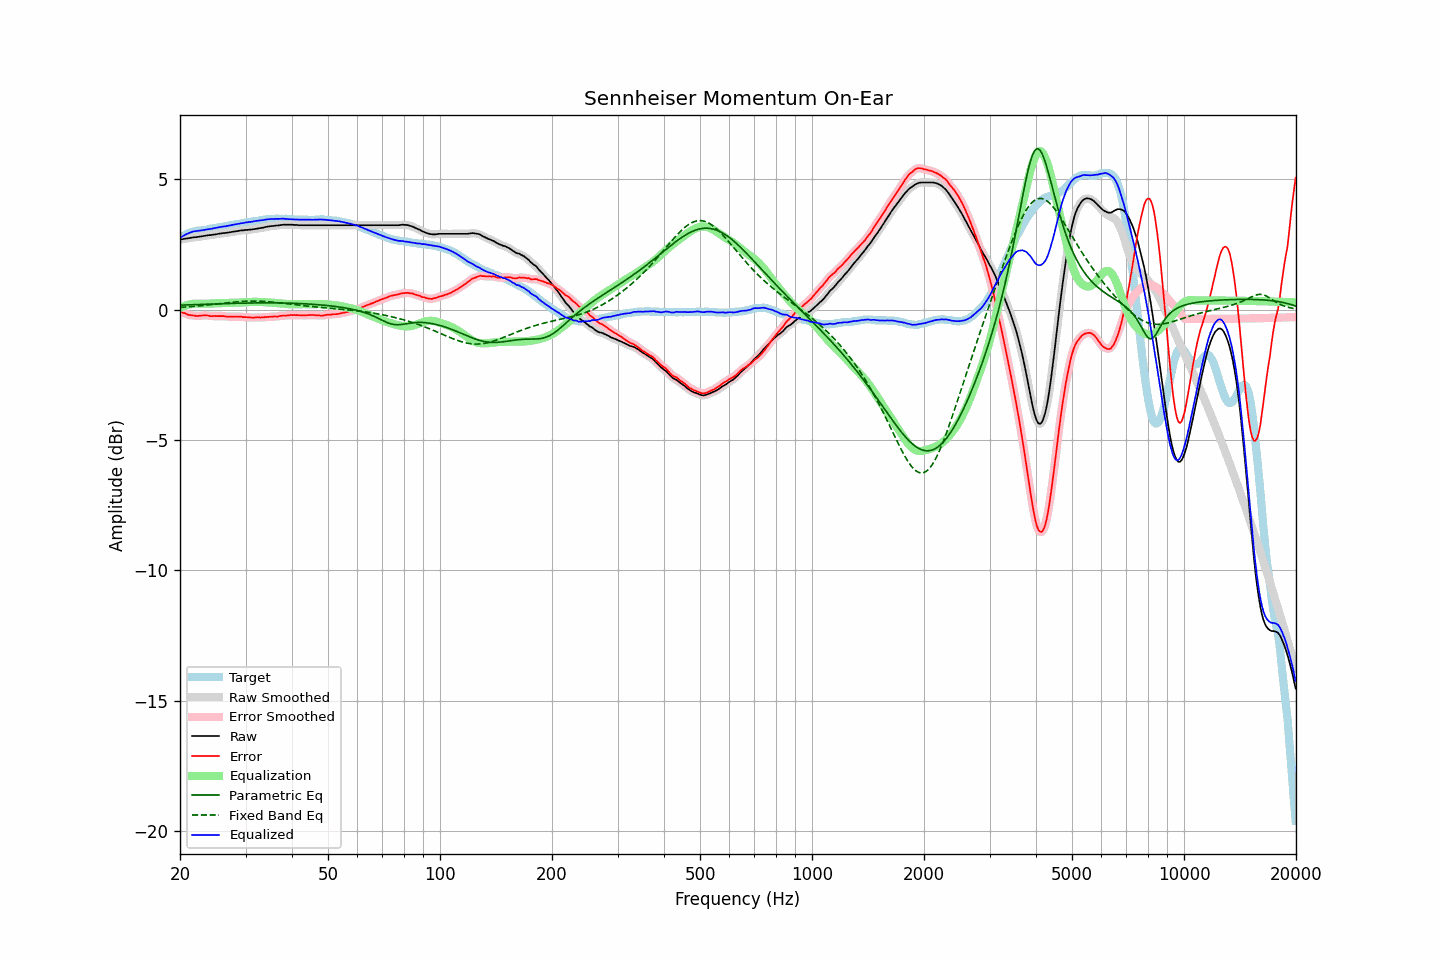

The table this chart was drawn from, first rows:
frequency, raw, error, smoothed, error_smoothed, equalization, parametric_eq, fixed_band_eq, equalized_raw, equalized_smoothed, target
20.00, 2.69, -0.07, 2.69, -0.07, 0.06, 0.17, 0.09, 2.75, 2.75, 2.76
20.20, 2.70, -0.10, 2.70, -0.09, 0.09, 0.18, 0.09, 2.79, 2.79, 2.80
20.40, 2.71, -0.12, 2.71, -0.12, 0.12, 0.18, 0.10, 2.83, 2.83, 2.84
20.61, 2.72, -0.13, 2.72, -0.14, 0.15, 0.18, 0.10, 2.87, 2.87, 2.85
20.81, 2.73, -0.16, 2.73, -0.17, 0.17, 0.18, 0.11, 2.90, 2.90, 2.90
21.02, 2.74, -0.19, 2.74, -0.19, 0.19, 0.18, 0.11, 2.93, 2.93, 2.93
21.23, 2.75, -0.20, 2.75, -0.21, 0.20, 0.19, 0.12, 2.95, 2.95, 2.95
21.44, 2.76, -0.21, 2.76, -0.21, 0.21, 0.19, 0.12, 2.98, 2.98, 2.97
21.66, 2.77, -0.22, 2.77, -0.22, 0.22, 0.19, 0.13, 2.99, 2.99, 2.99
21.87, 2.78, -0.22, 2.78, -0.23, 0.23, 0.19, 0.13, 3.01, 3.01, 3.00
22.09, 2.78, -0.24, 2.78, -0.24, 0.23, 0.20, 0.14, 3.01, 3.02, 3.02
22.31, 2.79, -0.24, 2.79, -0.24, 0.23, 0.20, 0.14, 3.02, 3.02, 3.03
22.54, 2.80, -0.23, 2.80, -0.24, 0.23, 0.20, 0.15, 3.03, 3.03, 3.03
22.76, 2.81, -0.23, 2.81, -0.23, 0.23, 0.20, 0.15, 3.04, 3.04, 3.04
22.99, 2.82, -0.22, 2.82, -0.22, 0.23, 0.20, 0.16, 3.05, 3.05, 3.04
23.22, 2.83, -0.22, 2.83, -0.22, 0.23, 0.21, 0.16, 3.06, 3.06, 3.05
23.45, 2.84, -0.22, 2.84, -0.22, 0.23, 0.21, 0.17, 3.07, 3.07, 3.06
23.69, 2.85, -0.22, 2.85, -0.22, 0.23, 0.21, 0.18, 3.08, 3.08, 3.07
23.92, 2.86, -0.23, 2.86, -0.23, 0.23, 0.21, 0.18, 3.09, 3.09, 3.09
24.16, 2.86, -0.25, 2.86, -0.24, 0.24, 0.22, 0.19, 3.10, 3.10, 3.11
24.40, 2.87, -0.25, 2.87, -0.25, 0.24, 0.22, 0.20, 3.11, 3.11, 3.12
24.65, 2.88, -0.24, 2.88, -0.25, 0.24, 0.22, 0.20, 3.12, 3.12, 3.12
24.89, 2.89, -0.25, 2.89, -0.25, 0.25, 0.22, 0.21, 3.14, 3.14, 3.14
25.14, 2.90, -0.25, 2.90, -0.25, 0.25, 0.22, 0.22, 3.15, 3.15, 3.15
25.39, 2.91, -0.25, 2.91, -0.25, 0.25, 0.23, 0.23, 3.16, 3.16, 3.16
25.65, 2.92, -0.25, 2.92, -0.25, 0.25, 0.23, 0.23, 3.17, 3.17, 3.17
25.91, 2.93, -0.25, 2.93, -0.25, 0.25, 0.23, 0.24, 3.18, 3.18, 3.18
26.16, 2.94, -0.25, 2.94, -0.25, 0.25, 0.23, 0.25, 3.19, 3.19, 3.19
26.43, 2.94, -0.25, 2.94, -0.25, 0.26, 0.23, 0.25, 3.20, 3.20, 3.20
26.69, 2.95, -0.26, 2.95, -0.26, 0.26, 0.24, 0.26, 3.21, 3.21, 3.22
26.96, 2.96, -0.26, 2.96, -0.27, 0.26, 0.24, 0.27, 3.22, 3.22, 3.22
27.23, 2.97, -0.26, 2.97, -0.27, 0.26, 0.24, 0.27, 3.23, 3.23, 3.23
27.50, 2.98, -0.27, 2.98, -0.27, 0.26, 0.24, 0.28, 3.25, 3.25, 3.25
27.77, 2.99, -0.26, 2.99, -0.27, 0.27, 0.24, 0.29, 3.26, 3.26, 3.25
28.05, 3.00, -0.27, 3.00, -0.27, 0.27, 0.24, 0.29, 3.27, 3.27, 3.27
28.33, 3.01, -0.26, 3.01, -0.27, 0.27, 0.25, 0.30, 3.28, 3.28, 3.27
28.62, 3.02, -0.27, 3.02, -0.27, 0.27, 0.25, 0.30, 3.29, 3.29, 3.29
28.90, 3.03, -0.27, 3.03, -0.27, 0.27, 0.25, 0.31, 3.30, 3.30, 3.30
29.19, 3.04, -0.27, 3.04, -0.27, 0.27, 0.25, 0.31, 3.32, 3.31, 3.31
29.48, 3.04, -0.29, 3.04, -0.28, 0.28, 0.25, 0.32, 3.32, 3.32, 3.33
29.78, 3.05, -0.29, 3.05, -0.28, 0.28, 0.25, 0.32, 3.33, 3.33, 3.34
30.08, 3.06, -0.28, 3.06, -0.29, 0.29, 0.25, 0.32, 3.35, 3.34, 3.34
30.38, 3.06, -0.29, 3.06, -0.29, 0.29, 0.26, 0.33, 3.35, 3.36, 3.35
30.68, 3.07, -0.29, 3.07, -0.29, 0.30, 0.26, 0.33, 3.37, 3.36, 3.36
30.99, 3.07, -0.30, 3.07, -0.30, 0.30, 0.26, 0.33, 3.37, 3.37, 3.37
31.30, 3.08, -0.30, 3.08, -0.30, 0.30, 0.26, 0.33, 3.38, 3.38, 3.38
31.61, 3.09, -0.31, 3.09, -0.30, 0.30, 0.26, 0.33, 3.39, 3.39, 3.40
31.93, 3.10, -0.30, 3.10, -0.30, 0.30, 0.26, 0.33, 3.40, 3.40, 3.40
32.24, 3.11, -0.30, 3.11, -0.30, 0.30, 0.26, 0.33, 3.41, 3.41, 3.41
32.57, 3.12, -0.29, 3.12, -0.30, 0.30, 0.26, 0.33, 3.42, 3.42, 3.42
32.89, 3.13, -0.30, 3.13, -0.30, 0.30, 0.26, 0.33, 3.43, 3.43, 3.43
33.22, 3.14, -0.29, 3.14, -0.30, 0.29, 0.26, 0.32, 3.43, 3.43, 3.43
33.55, 3.15, -0.30, 3.15, -0.29, 0.29, 0.26, 0.32, 3.44, 3.44, 3.45
33.89, 3.17, -0.28, 3.17, -0.29, 0.29, 0.26, 0.31, 3.46, 3.45, 3.45
34.23, 3.18, -0.29, 3.18, -0.28, 0.28, 0.26, 0.31, 3.46, 3.46, 3.47
34.57, 3.19, -0.27, 3.19, -0.28, 0.28, 0.26, 0.31, 3.47, 3.47, 3.47
34.92, 3.20, -0.27, 3.20, -0.28, 0.28, 0.26, 0.30, 3.48, 3.48, 3.47
35.27, 3.21, -0.27, 3.21, -0.27, 0.27, 0.26, 0.29, 3.48, 3.48, 3.48
35.62, 3.21, -0.27, 3.21, -0.27, 0.27, 0.26, 0.29, 3.48, 3.48, 3.48
35.97, 3.22, -0.26, 3.22, -0.27, 0.26, 0.26, 0.28, 3.48, 3.48, 3.48
... 635 more rows
